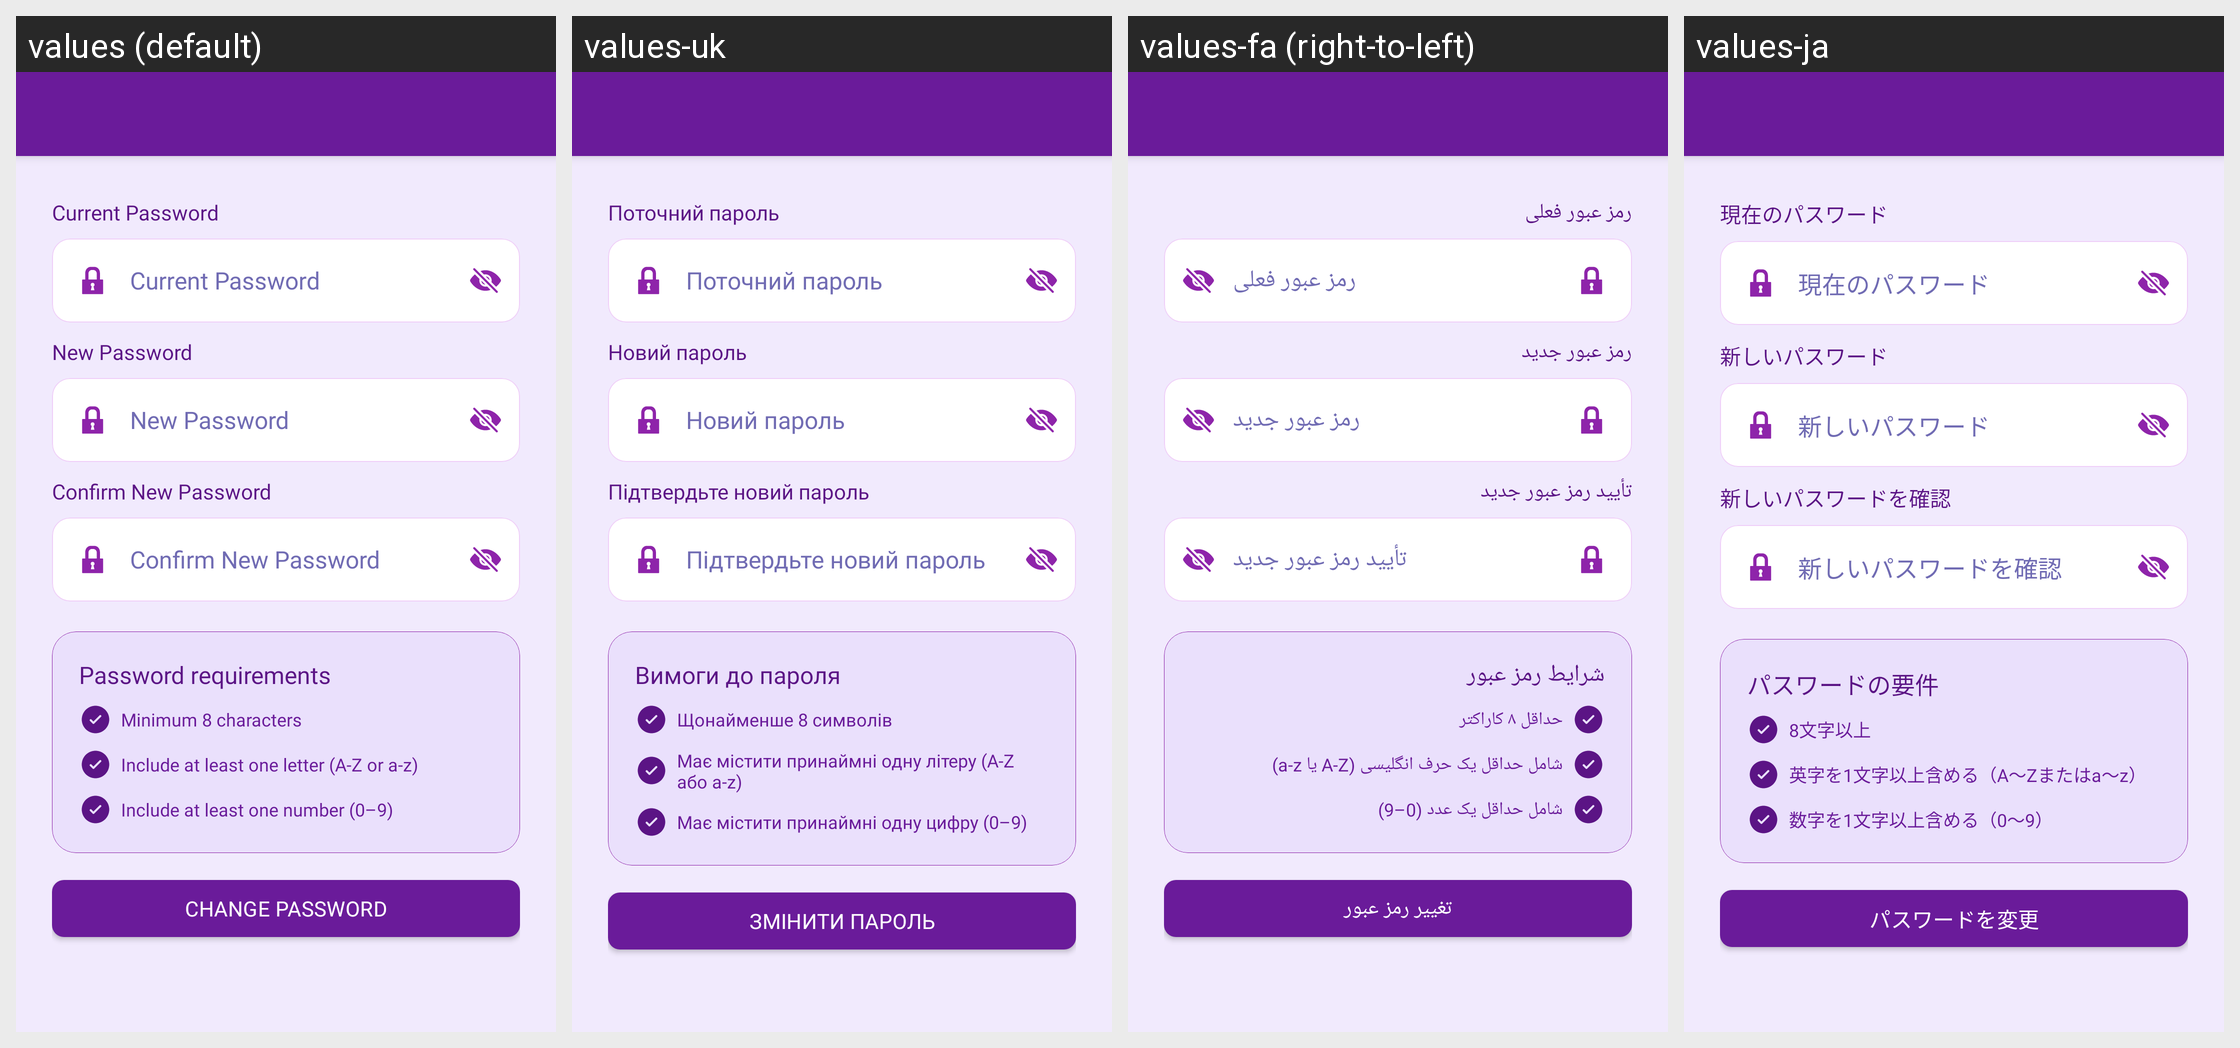

This grid shows one Android layout under several languages. Give, for every string resource on the screen, its name, the default text and each shown locale's text.
Android screen res/layout/activity_profile_change_password.xml rendered under 4 locales, left to right: values (default), values-uk, values-fa (right-to-left), values-ja. Device: Nexus 5 (rendered at 1080×1920; each locale shown at half size, 540×960, under a caption strip naming it); theme Theme.MoneyTracker.
Other locales in the repository, not shown: values-ar, values-bn, values-cs, values-de, values-el, values-es, values-fr, values-hi, values-in, values-it, values-kn, values-ko, values-ml, values-ms, values-pl, values-pt-rBR, values-ro, values-ru, values-ta-rIN, values-te, values-th, values-tr, values-vi, values-zh-rCN, values-zh-rTW.
Strings drawn on this screen, with the default value and each locale's value (text and hints the layout hard-codes, and strings that could not be matched under every locale, appear in the picture but are not listed):

current_password
  values: Current Password
  values-uk: Поточний пароль
  values-fa: رمز عبور فعلی
  values-ja: 現在のパスワード

new_password
  values: New Password
  values-uk: Новий пароль
  values-fa: رمز عبور جدید
  values-ja: 新しいパスワード

confirm_new_password
  values: Confirm New Password
  values-uk: Підтвердьте новий пароль
  values-fa: تأیید رمز عبور جدید
  values-ja: 新しいパスワードを確認

password_requirements
  values: Password requirements
  values-uk: Вимоги до пароля
  values-fa: شرایط رمز عبور
  values-ja: パスワードの要件

minimum_8_characters
  values: Minimum 8 characters
  values-uk: Щонайменше 8 символів
  values-fa: حداقل ۸ کاراکتر
  values-ja: 8文字以上

include_least_letter
  values: Include at least one letter (A-Z or a-z)
  values-uk: Має містити принаймні одну літеру (A-Z або a-z)
  values-fa: شامل حداقل یک حرف انگلیسی (A-Z یا a-z)
  values-ja: 英字を1文字以上含める（A～Zまたはa～z）

include_least_number
  values: Include at least one number (0–9)
  values-uk: Має містити принаймні одну цифру (0–9)
  values-fa: شامل حداقل یک عدد (0–9)
  values-ja: 数字を1文字以上含める（0～9）

change_password
  values: Change Password
  values-uk: Змінити пароль
  values-fa: تغییر رمز عبور
  values-ja: パスワードを変更
